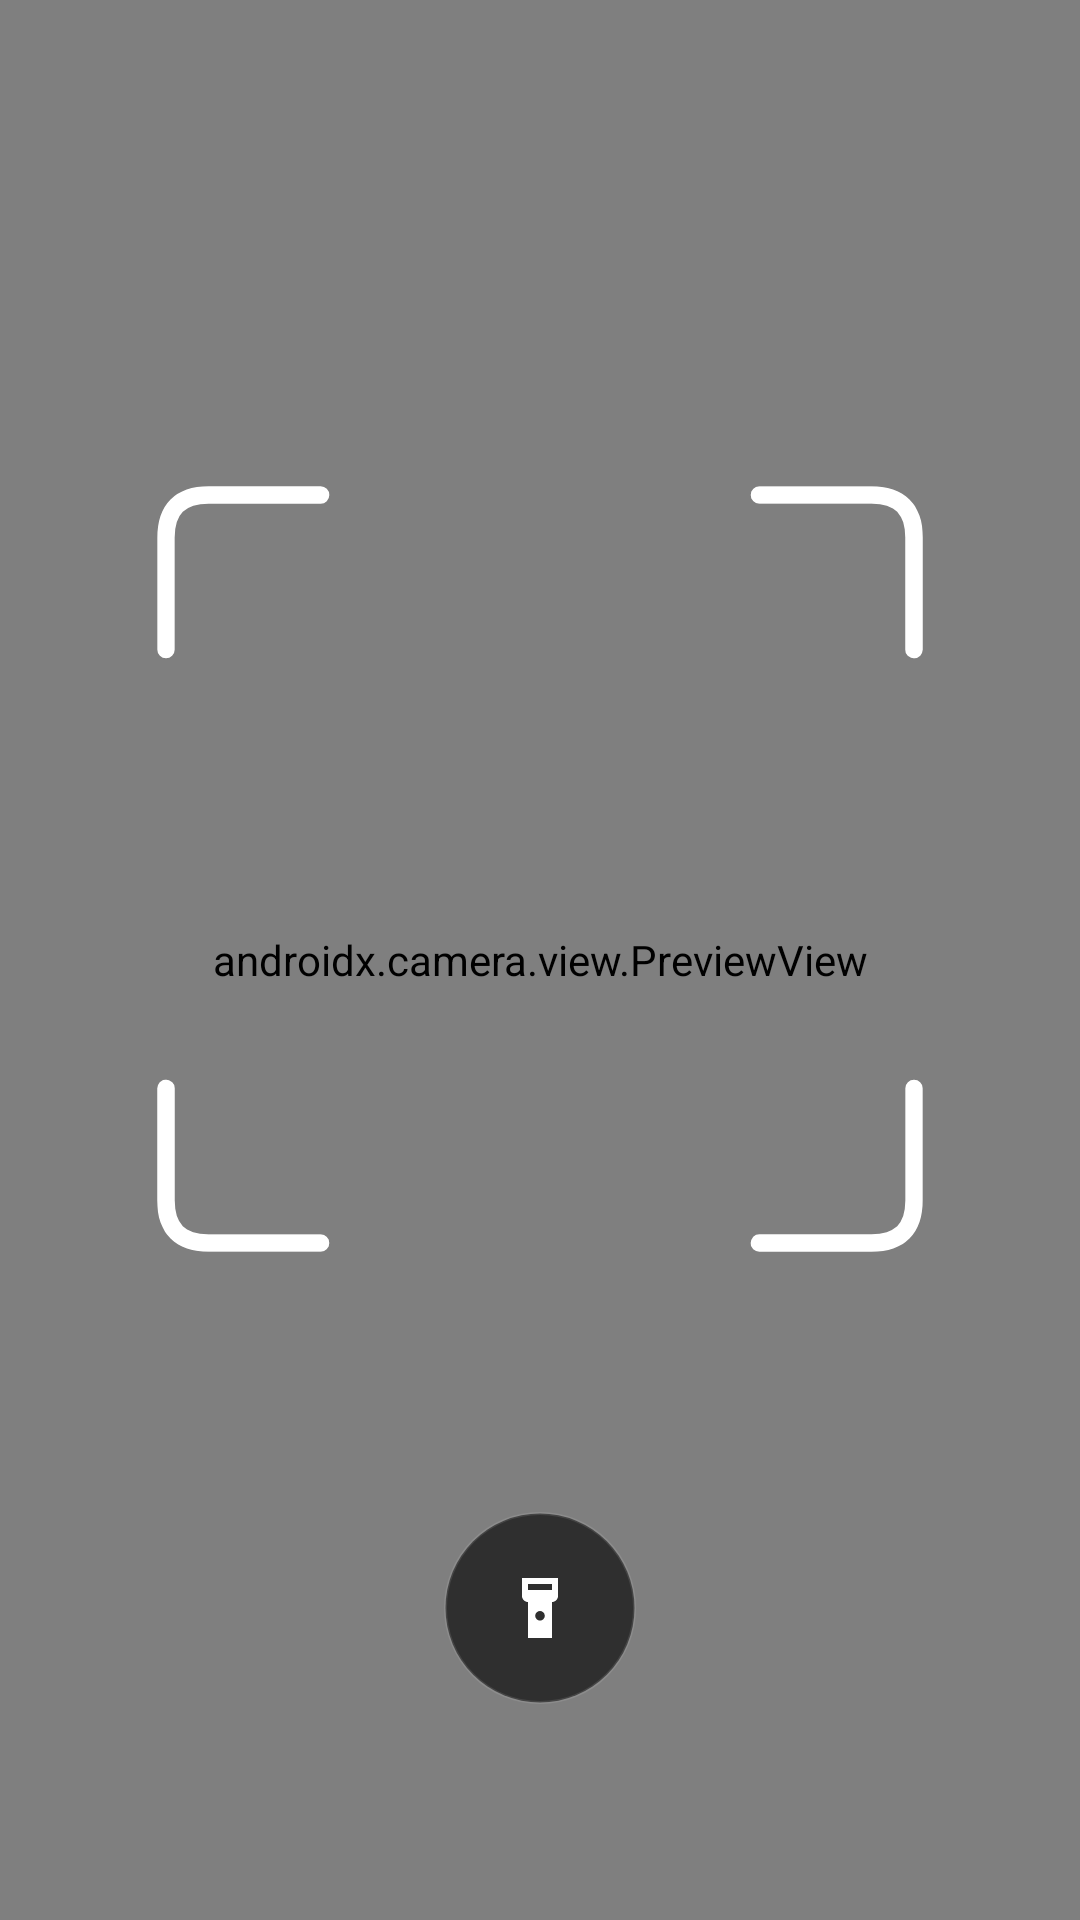

Here is an Android app screen rendered from its layout file. Give the layout XML and the strings, colors and styles it references.
<!-- AndroidManifest.xml: activity theme Theme.Flowpay -->
<!-- res/layout/activity_qr_scanner.xml -->
<?xml version="1.0" encoding="utf-8"?>
<androidx.constraintlayout.widget.ConstraintLayout
    xmlns:android="http://schemas.android.com/apk/res/android"
    xmlns:app="http://schemas.android.com/apk/res-auto"
    android:layout_width="match_parent"
    android:layout_height="match_parent"
    android:background="@color/black">

    
    <androidx.camera.view.PreviewView
        android:id="@+id/viewFinder"
        android:layout_width="match_parent"
        android:layout_height="match_parent" />

    
    <FrameLayout
        android:id="@+id/scannerOverlay"
        android:layout_width="260dp"
        android:layout_height="260dp"
        android:clipChildren="false"
        app:layout_constraintTop_toTopOf="parent"
        app:layout_constraintBottom_toBottomOf="parent"
        app:layout_constraintStart_toStartOf="parent"
        app:layout_constraintEnd_toEndOf="parent"
        app:layout_constraintVertical_bias="0.42">

        <ImageView
            android:layout_width="64dp"
            android:layout_height="64dp"
            android:layout_gravity="top|start"
            android:rotation="0"
            android:src="@drawable/qr_corner"
            android:contentDescription="@null" />

        <ImageView
            android:layout_width="64dp"
            android:layout_height="64dp"
            android:layout_gravity="top|end"
            android:rotation="90"
            android:src="@drawable/qr_corner"
            android:contentDescription="@null" />

        <ImageView
            android:layout_width="64dp"
            android:layout_height="64dp"
            android:layout_gravity="bottom|end"
            android:rotation="180"
            android:src="@drawable/qr_corner"
            android:contentDescription="@null" />

        <ImageView
            android:layout_width="64dp"
            android:layout_height="64dp"
            android:layout_gravity="bottom|start"
            android:rotation="270"
            android:src="@drawable/qr_corner"
            android:contentDescription="@null" />

        
        <View
            android:id="@+id/scanLine"
            android:layout_width="match_parent"
            android:layout_height="2dp"
            android:layout_gravity="top"
            android:layout_margin="12dp"
            android:visibility="gone"
            android:background="@drawable/scan_line_gradient" />

    </FrameLayout>

    
    <LinearLayout
        android:id="@+id/bottomActionBar"
        android:layout_width="wrap_content"
        android:layout_height="wrap_content"
        android:orientation="horizontal"
        android:gravity="center"
        android:layout_marginBottom="72dp"
        app:layout_constraintBottom_toBottomOf="parent"
        app:layout_constraintStart_toStartOf="parent"
        app:layout_constraintEnd_toEndOf="parent">

        
        <ImageButton
            android:id="@+id/btnGallery"
            android:layout_width="1dp"
            android:layout_height="1dp"
            android:visibility="gone"
            android:background="@drawable/bottom_action_button_bg"
            android:src="@drawable/ic_photo_library"
            android:contentDescription="@null"
            app:tint="@color/white" />

        <ImageButton
            android:id="@+id/btnFlash"
            android:layout_width="64dp"
            android:layout_height="64dp"
            android:background="@drawable/bottom_action_button_bg"
            android:src="@drawable/ic_flash_off"
            android:scaleType="centerInside"
            android:padding="18dp"
            android:contentDescription="@string/qr_torch"
            app:tint="@color/white" />

    </LinearLayout>

    
    <FrameLayout
        android:id="@+id/topBar"
        android:layout_width="match_parent"
        android:layout_height="wrap_content"
        android:paddingTop="52dp"
        android:paddingBottom="12dp"
        android:paddingStart="16dp"
        android:paddingEnd="16dp"
        android:visibility="gone"
        app:layout_constraintTop_toTopOf="parent">

        <ImageButton
            android:id="@+id/btnBack"
            android:layout_width="40dp"
            android:layout_height="40dp"
            android:layout_gravity="start|center_vertical"
            android:background="@drawable/bottom_action_button_bg"
            android:src="@drawable/ic_close"
            android:scaleType="centerInside"
            android:padding="10dp"
            android:contentDescription="@null"
            app:tint="@color/white" />

    </FrameLayout>

    
    <FrameLayout
        android:id="@+id/instructionsBox"
        android:layout_width="0dp"
        android:layout_height="190dp"
        android:layout_marginStart="16dp"
        android:layout_marginEnd="16dp"
        android:background="@drawable/instructions_card_bg"
        android:elevation="8dp"
        android:visibility="gone"
        app:layout_constraintTop_toTopOf="parent"
        app:layout_constraintStart_toStartOf="parent"
        app:layout_constraintEnd_toEndOf="parent">

        <TextView
            android:id="@+id/instructionsHeaderInitial"
            android:layout_width="wrap_content"
            android:layout_height="wrap_content"
            android:layout_gravity="center"
            android:text="@string/qr_steps_title"
            android:textSize="32sp"
            android:textStyle="bold"
            android:textColor="#000000"
            android:letterSpacing="-0.02"
            android:fontFamily="sans-serif-medium"
            android:includeFontPadding="false"
            android:visibility="visible" />

        <LinearLayout
            android:id="@+id/instructionsExpanded"
            android:layout_width="match_parent"
            android:layout_height="match_parent"
            android:orientation="vertical"
            android:padding="20dp"
            android:gravity="center_vertical"
            android:visibility="gone">

            <TextView android:layout_width="wrap_content" android:layout_height="wrap_content"
                android:text="@string/qr_step_paste_vpa"
                android:textSize="15sp" android:textColor="#333333"
                android:lineSpacingExtra="2dp" android:layout_marginBottom="10dp" />

            <TextView android:layout_width="wrap_content" android:layout_height="wrap_content"
                android:text="@string/qr_step_enter_amount"
                android:textSize="15sp" android:textColor="#333333"
                android:lineSpacingExtra="2dp" android:layout_marginBottom="10dp" />

            <TextView android:layout_width="wrap_content" android:layout_height="wrap_content"
                android:text="@string/qr_step_press_one"
                android:textSize="15sp" android:textColor="#333333"
                android:lineSpacingExtra="2dp" android:layout_marginBottom="10dp" />

            <TextView android:layout_width="wrap_content" android:layout_height="wrap_content"
                android:text="@string/qr_step_enter_pin"
                android:textSize="15sp" android:textColor="#333333"
                android:lineSpacingExtra="2dp" android:layout_marginBottom="10dp" />

            <TextView android:layout_width="wrap_content" android:layout_height="wrap_content"
                android:text="@string/qr_step_press_cancel"
                android:textSize="15sp" android:textColor="#333333"
                android:lineSpacingExtra="2dp" />

        </LinearLayout>
    </FrameLayout>

    
    <ProgressBar
        android:id="@+id/progressBar"
        android:layout_width="wrap_content"
        android:layout_height="wrap_content"
        android:visibility="gone"
        app:layout_constraintTop_toTopOf="parent"
        app:layout_constraintBottom_toBottomOf="parent"
        app:layout_constraintStart_toStartOf="parent"
        app:layout_constraintEnd_toEndOf="parent" />

    
    <TextView
        android:id="@+id/tvStatus"
        android:layout_width="wrap_content"
        android:layout_height="wrap_content"
        android:textColor="@color/white"
        android:textSize="16sp"
        android:visibility="gone"
        android:layout_marginTop="16dp"
        app:layout_constraintTop_toBottomOf="@+id/progressBar"
        app:layout_constraintStart_toStartOf="parent"
        app:layout_constraintEnd_toEndOf="parent" />

    
    <ImageButton
        android:id="@+id/btnTerminate"
        android:layout_width="56dp"
        android:layout_height="56dp"
        android:background="@drawable/terminate_button_background"
        android:src="@drawable/ic_close"
        android:visibility="gone"
        android:layout_marginBottom="48dp"
        android:padding="12dp"
        android:contentDescription="@null"
        app:layout_constraintBottom_toBottomOf="parent"
        app:layout_constraintEnd_toEndOf="parent"
        app:layout_constraintStart_toStartOf="parent" />

</androidx.constraintlayout.widget.ConstraintLayout>
<!-- resources referenced by this layout -->
<resources>
  <color name="black">#FF000000</color>
  <color name="white">#FFFFFFFF</color>
  <!-- drawable bottom_action_button_bg (drawable) -->
  <?xml version="1.0" encoding="utf-8"?>
  <shape xmlns:android="http://schemas.android.com/apk/res/android"
      android:shape="oval">
      <solid android:color="#CC1C1C1C" />
      <stroke
          android:width="1dp"
          android:color="#1AFFFFFF" />
  </shape>
  <!-- drawable ic_flash_off (drawable) -->
  <?xml version="1.0" encoding="utf-8"?>
  <vector xmlns:android="http://schemas.android.com/apk/res/android"
      android:width="24dp"
      android:height="24dp"
      android:viewportWidth="24"
      android:viewportHeight="24">
      <path
          android:fillColor="#FFFFFFFF"
          android:fillType="evenOdd"
          android:pathData="M6,2L18,2L18,8C18,9.1 17.1,10 16,10L16,22L8,22L8,10C6.9,10 6,9.1 6,8L6,2M8,4L8,6L16,6L16,4L8,4M12,13A1.6,1.6 0 0,1 13.6,14.6A1.6,1.6 0 0,1 12,16.2A1.6,1.6 0 0,1 10.4,14.6A1.6,1.6 0 0,1 12,13Z" />
  </vector>
  <!-- drawable ic_photo_library (drawable) -->
  <?xml version="1.0" encoding="utf-8"?>
  <vector xmlns:android="http://schemas.android.com/apk/res/android"
      android:width="24dp"
      android:height="24dp"
      android:viewportWidth="24"
      android:viewportHeight="24">
      <path
          android:fillColor="#FFFFFFFF"
          android:pathData="M22,16V4C22,2.9 21.1,2 20,2H8C6.9,2 6,2.9 6,4V16C6,17.1 6.9,18 8,18H20C21.1,18 22,17.1 22,16ZM11,12L13.03,14.71L16,11L20,16H8L11,12ZM2,6V20C2,21.1 2.9,22 4,22H18V20H4V6H2Z" />
  </vector>
  <!-- drawable qr_corner (drawable) -->
  <?xml version="1.0" encoding="utf-8"?>
  <vector xmlns:android="http://schemas.android.com/apk/res/android"
      android:width="72dp"
      android:height="72dp"
      android:viewportWidth="72"
      android:viewportHeight="72">
      <path
          android:fillColor="#00000000"
          android:strokeColor="#FFFFFFFF"
          android:strokeWidth="6.5"
          android:strokeLineCap="round"
          android:strokeLineJoin="round"
          android:pathData="M6,64 L6,22 Q6,6 22,6 L64,6" />
  </vector>
  <!-- drawable scan_line_gradient (drawable) -->
  <?xml version="1.0" encoding="utf-8"?>
  <shape xmlns:android="http://schemas.android.com/apk/res/android">
      <gradient
          android:type="linear"
          android:angle="0"
          android:startColor="#002196F3"
          android:centerColor="#B32196F3"
          android:endColor="#002196F3" />
  </shape>
  <!-- drawable terminate_button_background (drawable) -->
  <?xml version="1.0" encoding="utf-8"?>
  <shape xmlns:android="http://schemas.android.com/apk/res/android"
      android:shape="oval">
      <solid android:color="#FF4444" />
      <stroke
          android:width="2dp"
          android:color="#FFFFFF" />
      <size
          android:width="56dp"
          android:height="56dp" />
  </shape>
  <string name="qr_step_enter_amount">2. Enter the amount</string>
  <string name="qr_step_enter_pin">4. Enter your pin</string>
  <string name="qr_step_paste_vpa">1. Paste the VPA from clipboard</string>
  <string name="qr_step_press_cancel">5. Press cancel to end session</string>
  <string name="qr_step_press_one">3. Press one to skip</string>
  <string name="qr_steps_title">Follow These Steps</string>
  <string name="qr_torch">Torch</string>
  <style name="Base.Theme.Flowpay" parent="android:Theme.Black">
          
          <item name="android:statusBarColor">#FF000000</item>
          <item name="android:windowLightStatusBar">false</item>
          <item name="android:navigationBarColor">#FF000000</item>
          <item name="android:windowLightNavigationBar">false</item>
          <item name="android:windowDrawsSystemBarBackgrounds">true</item>
      </style>
</resources>
